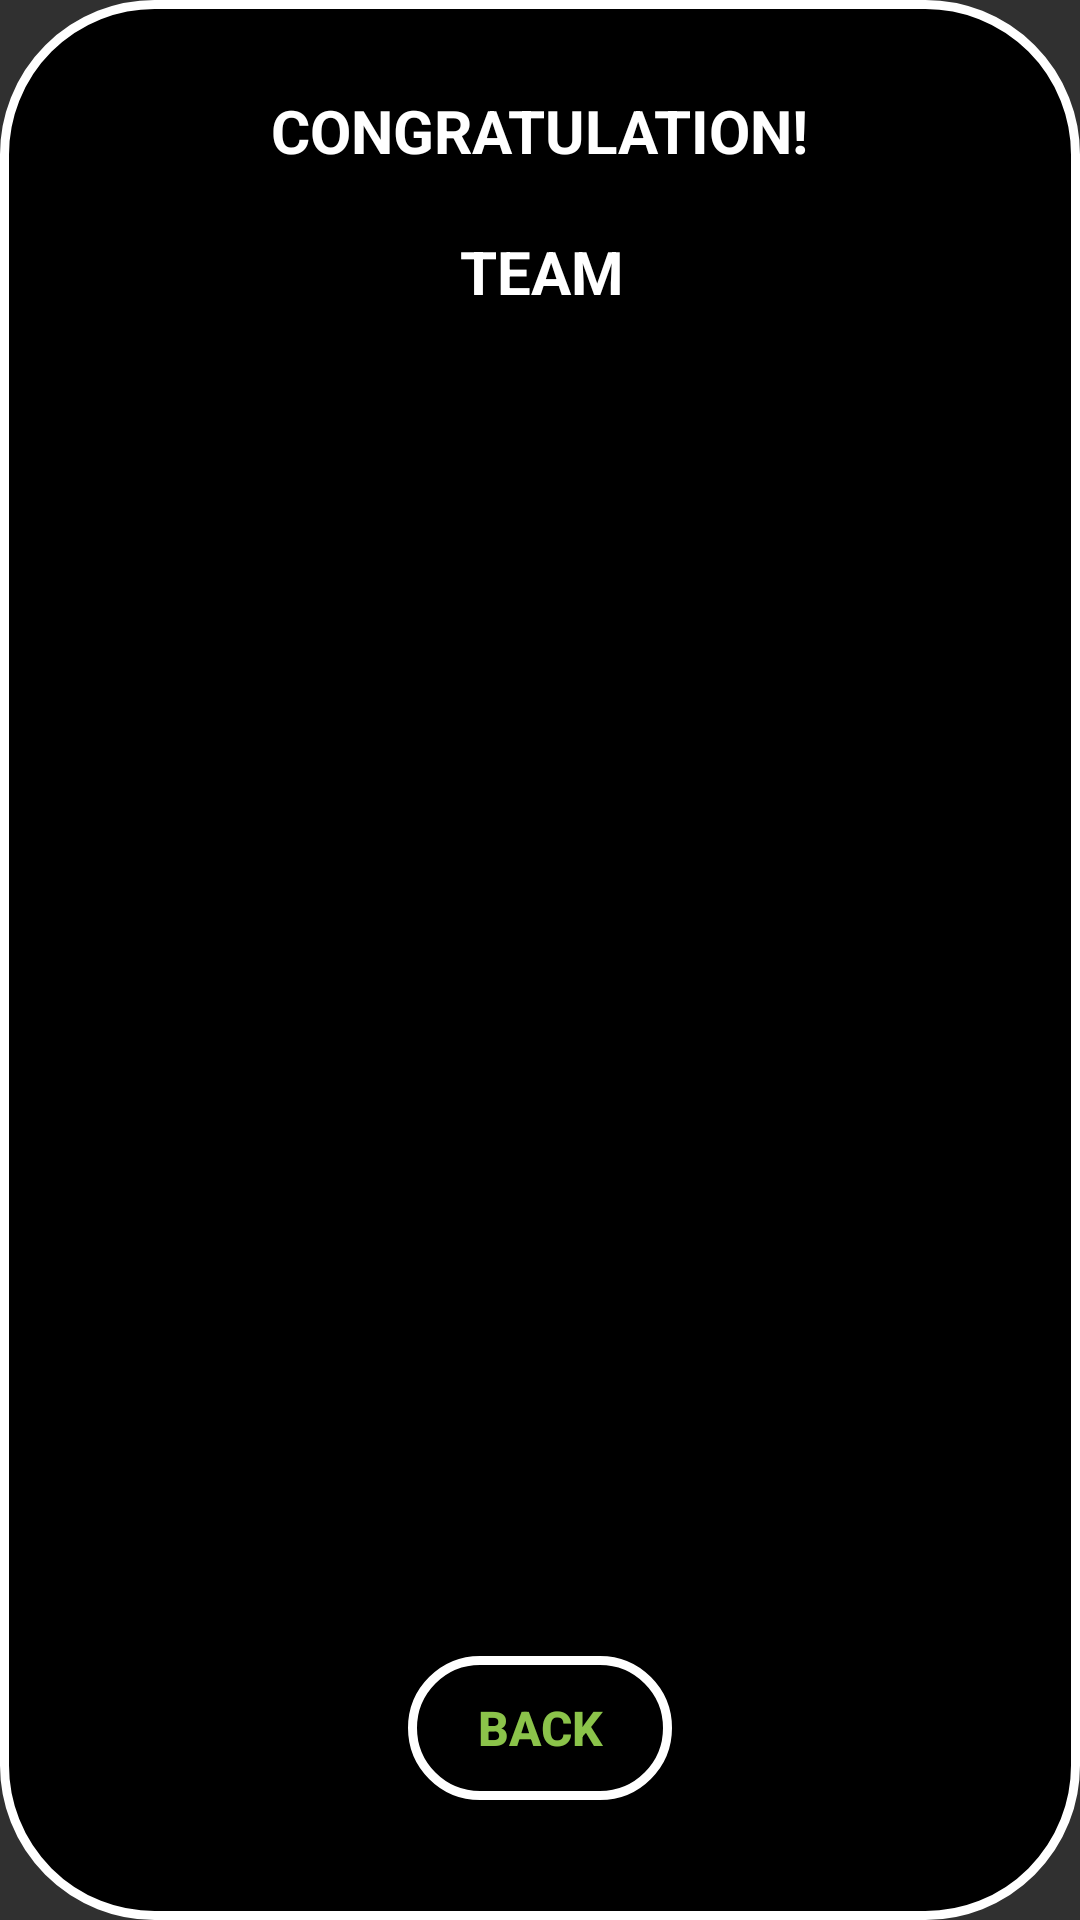

Layout XML and referenced resources for this Android screen:
<!-- AndroidManifest.xml: application theme Theme.Codenames -->
<!-- res/layout/dialog_winner.xml -->
<?xml version="1.0" encoding="utf-8"?>
<RelativeLayout xmlns:android="http://schemas.android.com/apk/res/android"
    xmlns:app="http://schemas.android.com/apk/res-auto"
    xmlns:tools="http://schemas.android.com/tools"
    android:layout_width="300dp"
    android:layout_height="360dp"
    android:background="@drawable/button_default"
    android:gravity="center"
    app:layout_constraintCircleRadius="20dp"
    tools:ignore="TextSizeCheck">

    <androidx.constraintlayout.widget.ConstraintLayout
        android:layout_width="match_parent"
        android:layout_height="match_parent">

        <TextView
            android:id="@+id/lblCongratulation"
            android:layout_width="wrap_content"
            android:layout_height="wrap_content"
            android:layout_marginTop="30dp"
            android:text="CONGRATULATION!"
            android:textAllCaps="true"
            android:textColor="@color/white"
            android:textSize="20sp"
            android:textStyle="bold"
            app:layout_constraintLeft_toLeftOf="parent"
            app:layout_constraintRight_toRightOf="parent"
            app:layout_constraintTop_toTopOf="parent" />

        <TextView
            android:id="@+id/lblTeamWinner"
            android:layout_width="wrap_content"
            android:layout_height="wrap_content"
            android:layout_marginTop="20dp"
            android:text="TEAM"
            android:textAllCaps="true"
            android:textColor="@color/white"
            android:textSize="20sp"
            android:textStyle="bold"
            app:layout_constraintHorizontal_bias="0.502"
            app:layout_constraintLeft_toLeftOf="parent"
            app:layout_constraintRight_toRightOf="parent"
            app:layout_constraintTop_toBottomOf="@+id/lblCongratulation" />

        <Button
            android:id="@+id/btnBack"
            android:layout_width="wrap_content"
            android:layout_height="wrap_content"
            android:layout_marginBottom="40dp"
            android:background="@drawable/button_default"
            android:text="@string/btn_back"
            android:textColor="#8BC34A"
            android:textSize="16sp"
            android:textStyle="bold"
            app:layout_constraintBottom_toBottomOf="parent"
            app:layout_constraintLeft_toLeftOf="parent"
            app:layout_constraintRight_toRightOf="parent" />

        <ImageView
            android:id="@+id/imageView"
            android:layout_width="115dp"
            android:layout_height="122dp"
            android:layout_marginTop="34dp"
            app:layout_constraintBottom_toTopOf="@+id/btnBack"
            app:layout_constraintEnd_toEndOf="parent"
            app:layout_constraintStart_toStartOf="parent"
            app:layout_constraintTop_toBottomOf="@+id/lblTeamWinner"
            app:layout_constraintVertical_bias="0.0"
            app:srcCompat="@drawable/winner" />
    </androidx.constraintlayout.widget.ConstraintLayout>


</RelativeLayout>
<!-- resources referenced by this layout -->
<resources>
  <color name="white">#FFFFFFFF</color>
  <!-- drawable button_default (drawable) -->
  <?xml version="1.0" encoding="utf-8"?>
  <shape xmlns:android="http://schemas.android.com/apk/res/android">
      <corners android:radius="50dp"></corners>
      <stroke
          android:width="3dp"
          android:color="@color/white"/>
      <solid android:color="@color/black"/>
  </shape>
  <string name="btn_back">BACK</string>
  <style name="Theme.Codenames" parent="Theme.AppCompat.NoActionBar">
          
          <item name="colorPrimary">@color/purple_500</item>
          <item name="colorPrimaryVariant">@color/purple_700</item>
          <item name="colorOnPrimary">@color/white</item>
          
          <item name="colorSecondary">@color/teal_200</item>
          <item name="colorSecondaryVariant">@color/teal_700</item>
          <item name="colorOnSecondary">@color/black</item>
          
          <item name="android:statusBarColor">?attr/colorPrimaryVariant</item>
          
      </style>
  <color name="black">#FF000000</color>
  <color name="purple_500">#FF6200EE</color>
  <color name="purple_700">#FF3700B3</color>
  <color name="teal_200">#FF03DAC5</color>
  <color name="teal_700">#FF018786</color>
</resources>
